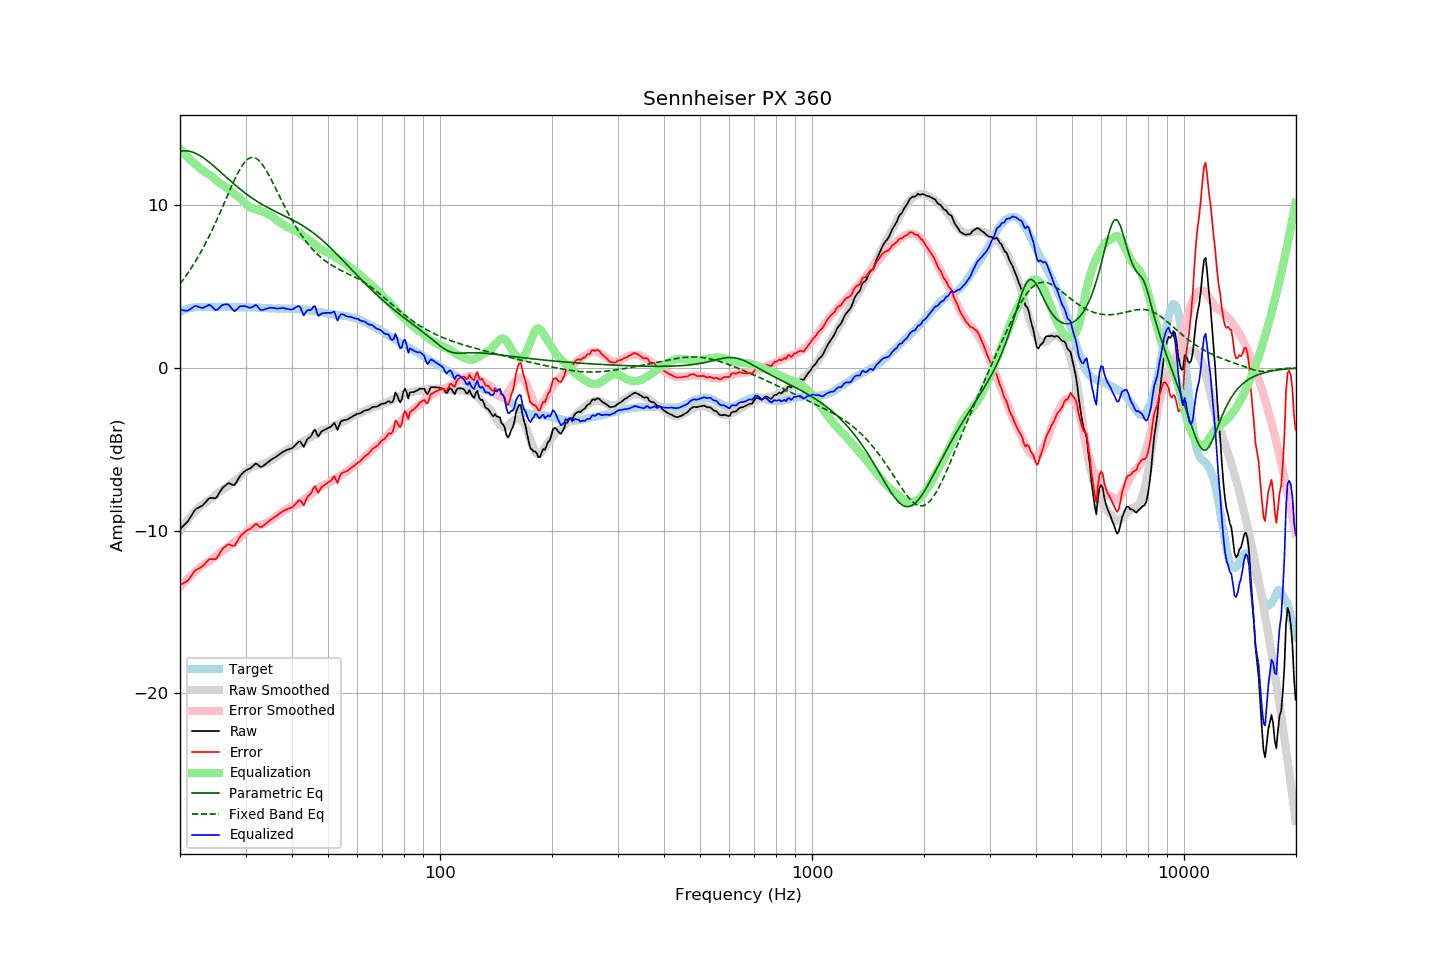

The table this chart was drawn from, first rows:
frequency, raw, error, smoothed, error_smoothed, equalization, parametric_eq, fixed_band_eq, equalized_raw, equalized_smoothed, target
20.00, -9.90, -13.34, -10.00, -13.47, 13.47, 13.31, 5.16, 3.56, 3.47, 3.44
20.20, -9.80, -13.29, -9.85, -13.36, 13.36, 13.33, 5.29, 3.55, 3.50, 3.49
20.40, -9.71, -13.25, -9.71, -13.25, 13.25, 13.34, 5.42, 3.54, 3.54, 3.54
20.61, -9.62, -13.18, -9.57, -13.14, 13.14, 13.34, 5.56, 3.53, 3.57, 3.57
20.81, -9.52, -13.14, -9.44, -13.04, 13.04, 13.34, 5.70, 3.52, 3.60, 3.62
21.02, -9.41, -13.07, -9.31, -12.94, 12.94, 13.33, 5.84, 3.52, 3.63, 3.66
21.23, -9.25, -12.93, -9.19, -12.84, 12.84, 13.31, 5.99, 3.59, 3.65, 3.67
21.44, -9.09, -12.79, -9.07, -12.75, 12.75, 13.29, 6.14, 3.65, 3.68, 3.69
21.66, -8.94, -12.65, -8.96, -12.65, 12.65, 13.26, 6.29, 3.72, 3.70, 3.71
21.87, -8.77, -12.49, -8.85, -12.56, 12.56, 13.22, 6.45, 3.79, 3.71, 3.72
22.09, -8.66, -12.41, -8.75, -12.48, 12.48, 13.18, 6.61, 3.81, 3.73, 3.74
22.31, -8.61, -12.36, -8.65, -12.39, 12.39, 13.13, 6.78, 3.78, 3.74, 3.75
22.54, -8.56, -12.32, -8.55, -12.30, 12.30, 13.07, 6.95, 3.73, 3.75, 3.75
22.76, -8.50, -12.25, -8.46, -12.21, 12.21, 13.01, 7.13, 3.71, 3.75, 3.75
22.99, -8.45, -12.19, -8.39, -12.14, 12.14, 12.95, 7.31, 3.69, 3.75, 3.74
23.22, -8.35, -12.09, -8.32, -12.07, 12.07, 12.88, 7.49, 3.72, 3.75, 3.74
23.45, -8.24, -11.98, -8.26, -12.01, 12.01, 12.81, 7.68, 3.77, 3.75, 3.74
23.69, -8.14, -11.88, -8.20, -11.96, 11.96, 12.73, 7.87, 3.82, 3.75, 3.75
23.92, -8.02, -11.77, -8.14, -11.89, 11.89, 12.66, 8.07, 3.87, 3.75, 3.75
24.16, -7.98, -11.74, -8.07, -11.83, 11.83, 12.58, 8.27, 3.85, 3.75, 3.76
24.40, -7.99, -11.76, -8.00, -11.75, 11.75, 12.49, 8.48, 3.76, 3.75, 3.76
24.65, -8.00, -11.76, -7.91, -11.66, 11.66, 12.41, 8.69, 3.66, 3.75, 3.75
24.89, -8.01, -11.76, -7.82, -11.57, 11.57, 12.32, 8.90, 3.56, 3.75, 3.75
25.14, -7.92, -11.67, -7.73, -11.48, 11.48, 12.24, 9.12, 3.56, 3.75, 3.75
25.39, -7.75, -11.51, -7.65, -11.40, 11.40, 12.15, 9.34, 3.65, 3.76, 3.76
25.65, -7.59, -11.35, -7.58, -11.34, 11.34, 12.06, 9.56, 3.74, 3.76, 3.76
25.91, -7.44, -11.19, -7.52, -11.27, 11.27, 11.97, 9.79, 3.84, 3.75, 3.75
26.16, -7.32, -11.07, -7.46, -11.21, 11.21, 11.88, 10.01, 3.89, 3.75, 3.75
26.43, -7.24, -10.99, -7.40, -11.15, 11.15, 11.79, 10.24, 3.90, 3.75, 3.75
26.69, -7.16, -10.91, -7.33, -11.07, 11.07, 11.70, 10.47, 3.91, 3.75, 3.75
26.96, -7.08, -10.84, -7.25, -10.99, 10.99, 11.61, 10.70, 3.91, 3.75, 3.75
27.23, -7.10, -10.86, -7.17, -10.91, 10.91, 11.53, 10.93, 3.81, 3.74, 3.75
27.50, -7.15, -10.90, -7.08, -10.83, 10.83, 11.44, 11.15, 3.67, 3.74, 3.75
27.77, -7.19, -10.93, -7.01, -10.75, 10.75, 11.35, 11.37, 3.55, 3.74, 3.74
28.05, -7.19, -10.93, -6.94, -10.68, 10.68, 11.27, 11.58, 3.48, 3.74, 3.74
28.33, -7.03, -10.76, -6.87, -10.61, 10.61, 11.18, 11.79, 3.58, 3.74, 3.73
28.62, -6.87, -10.59, -6.81, -10.54, 10.54, 11.10, 11.98, 3.68, 3.73, 3.72
28.90, -6.70, -10.44, -6.73, -10.46, 10.46, 11.02, 12.16, 3.76, 3.73, 3.73
29.19, -6.57, -10.29, -6.64, -10.37, 10.37, 10.94, 12.33, 3.80, 3.73, 3.72
29.48, -6.47, -10.21, -6.54, -10.27, 10.27, 10.86, 12.48, 3.80, 3.73, 3.74
29.78, -6.37, -10.10, -6.44, -10.17, 10.17, 10.79, 12.62, 3.80, 3.73, 3.73
30.08, -6.29, -10.03, -6.35, -10.08, 10.08, 10.71, 12.73, 3.78, 3.72, 3.74
30.38, -6.24, -9.97, -6.27, -9.99, 9.99, 10.64, 12.82, 3.75, 3.72, 3.72
30.68, -6.20, -9.92, -6.19, -9.91, 9.91, 10.57, 12.88, 3.71, 3.72, 3.72
30.99, -6.15, -9.87, -6.13, -9.85, 9.85, 10.50, 12.92, 3.70, 3.72, 3.72
31.30, -6.06, -9.78, -6.09, -9.80, 9.80, 10.43, 12.94, 3.74, 3.72, 3.72
31.61, -5.97, -9.69, -6.06, -9.77, 9.77, 10.36, 12.93, 3.80, 3.71, 3.71
31.93, -5.87, -9.59, -6.04, -9.75, 9.75, 10.30, 12.90, 3.87, 3.71, 3.71
32.24, -5.91, -9.61, -6.01, -9.72, 9.72, 10.23, 12.84, 3.80, 3.71, 3.70
32.57, -6.00, -9.71, -5.99, -9.69, 9.69, 10.17, 12.76, 3.69, 3.70, 3.71
32.89, -6.08, -9.79, -5.96, -9.66, 9.66, 10.11, 12.65, 3.57, 3.69, 3.70
33.22, -6.07, -9.76, -5.93, -9.62, 9.62, 10.05, 12.53, 3.55, 3.69, 3.69
33.55, -6.00, -9.69, -5.90, -9.58, 9.58, 10.00, 12.40, 3.58, 3.68, 3.69
33.89, -5.93, -9.61, -5.86, -9.54, 9.54, 9.94, 12.24, 3.61, 3.68, 3.67
34.23, -5.85, -9.53, -5.82, -9.50, 9.50, 9.89, 12.08, 3.64, 3.67, 3.68
34.57, -5.77, -9.44, -5.78, -9.44, 9.44, 9.83, 11.90, 3.67, 3.67, 3.67
34.92, -5.69, -9.36, -5.72, -9.39, 9.39, 9.78, 11.72, 3.69, 3.66, 3.66
35.27, -5.62, -9.28, -5.67, -9.33, 9.33, 9.73, 11.53, 3.70, 3.66, 3.66
35.62, -5.56, -9.22, -5.60, -9.25, 9.25, 9.68, 11.33, 3.69, 3.66, 3.66
35.97, -5.50, -9.15, -5.52, -9.17, 9.17, 9.63, 11.13, 3.67, 3.65, 3.65
... 635 more rows
